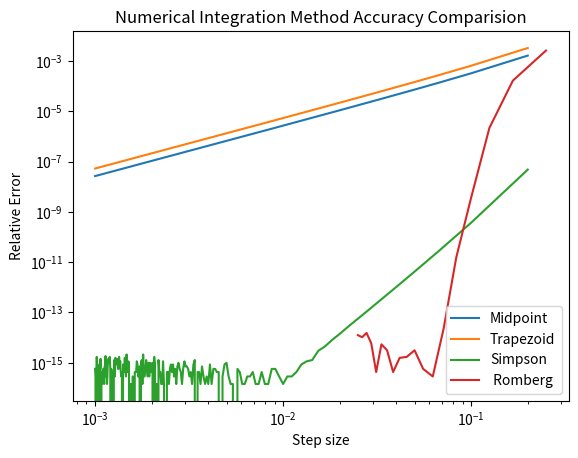
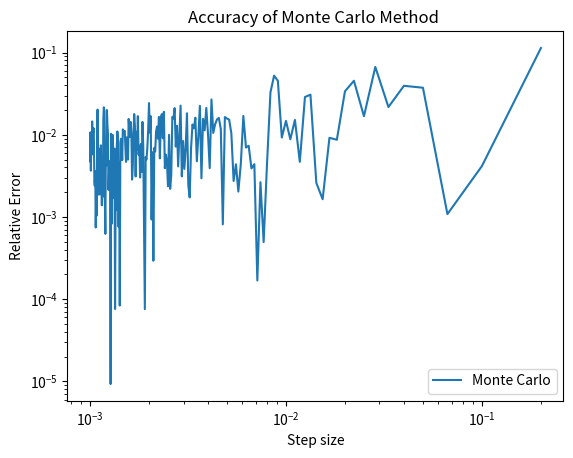

Reproduce these figures in Python, in order.
# -*- coding: utf-8 -*-
"""
Created on Tue Nov  1 14:18:13 2016

[redacted]
"""

import numpy as np 
import matplotlib.pyplot as plt
import scipy as sp
import scipy.integrate as integ
import random 

#Initialization#
ns = np.arange(1000, 1, -5)
hs = 1./ns
mid = np.zeros(len(hs))
trap = np.zeros(len(hs))
simp = np.zeros(len(hs))
true_pi = np.ones(len(hs))*np.pi
count = 0
ax=0
bx=1
monte=([])


#Function to Integrate#
def f(x):
    return 4./(1+x**2)

#Mid-point, Trapezoid and Simpson Integration#
for n in ns:
    xs = np.linspace(0., 1., n)
    xmid = 0.
    xtrap = 0.
    xsimp = 0.
    xromberg=0.
    for i in np.arange(1, len(xs)):
        b = xs[i]
        a = xs[i-1]
        xmid += (b-a)*f((a+b)/2.)
        xtrap += (b-a)/2.*(f(a) + f(b))
        xsimp += (b-a)/6.*(f(a) + 4.*f((a+b)/2.) + f(b))
    mid[count] = xmid
    trap[count] = xtrap
    simp[count] = xsimp
    count += 1

#Monte Carlo integration#
for n in ns:
    total = 0.0
    for i in range(n):
        x = random.uniform(ax, bx)
        total += f(x)
    monte.append((1.0/n * total)*((bx-ax)))

#Romberg Integration#
def trapezcomp(f, a, b, n):
    h = (b - a) / n
    x = a
    In = f(a)
    for k in range(1, n):
        x  = x + h
        In += 2*f(x)
    return (In + f(b))*h*0.5
def romberg(f, a, b, p):
    I = np.zeros((p, p))
    for k in range(0, p):
        I[k, 0] = trapezcomp(f, a, b, 2**k)
        for j in range(0, k):
            I[k, j+1] = (4**(j+1) * I[k, j] - I[k-1, j]) / (4**(j+1) - 1)
    return I
p_rows = np.arange(20, 1, -1)
true_pir = np.ones(len(p_rows))*np.pi
rom=([])
hr=([])
for i in np.arange(0, len(p_rows)):
    p=p_rows[i]
    hr.append(1.0/(2.0*p))
    I=romberg(f,0,1,p)
    r=I[p-1,p-1]
    rom.append(r)

#Relative Errors#
emid = np.abs((mid - true_pi)/ true_pi)
etrap = np.abs((trap - true_pi)/ true_pi)
esimp = np.abs((simp - true_pi)/ true_pi)
emonte = np.abs((monte- true_pi)/ true_pi)
erom=np.abs((rom-true_pir)/ true_pir)
#Plots#
plt.figure(1)
plt.loglog(hs, emid, label="Midpoint")
plt.loglog(hs, etrap, label="Trapezoid")
plt.loglog(hs, esimp, label="Simpson")
plt.loglog(hr, erom, label=" Romberg ")
plt.xlabel('Step size')
plt.ylabel('Relative Error')
plt.title('Numerical Integration Method Accuracy Comparision')
plt.legend(loc =4)
plt.show()
plt.figure(2)
plt.loglog(hs, emonte, label="Monte Carlo")
plt.xlabel('Step size')
plt.ylabel('Relative Error')
plt.title('Accuracy of Monte Carlo Method ')
plt.legend(loc =4)

#comment#
print('Simpson Method and Romberg Method stop improving because their error reaches machine precision due to the rounding error')